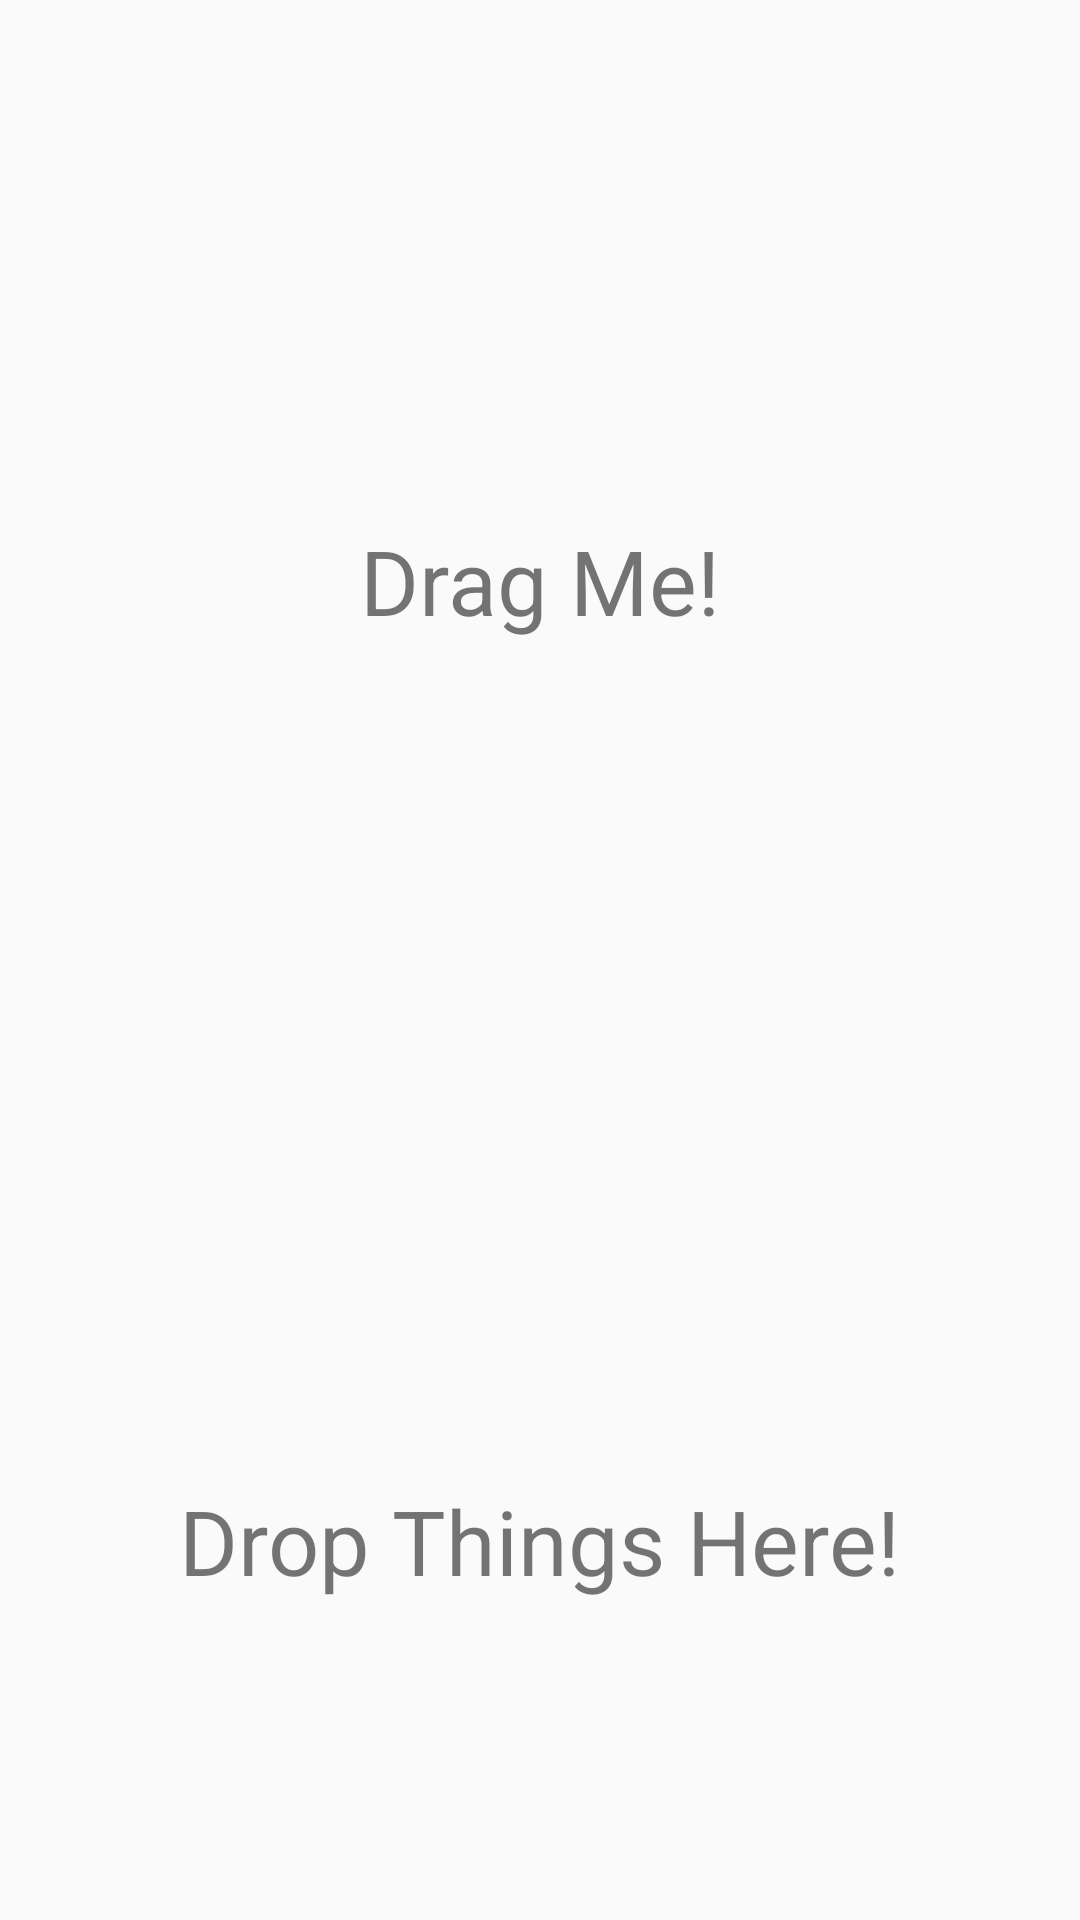

Write the Android layout XML for this screen, with the resource values it uses.
<!-- AndroidManifest.xml: application theme AppTheme -->
<!-- res/layout/activity_drag_and_drop.xml -->
<?xml version="1.0" encoding="utf-8"?>
<androidx.constraintlayout.widget.ConstraintLayout xmlns:android="http://schemas.android.com/apk/res/android"
    xmlns:app="http://schemas.android.com/apk/res-auto"
    xmlns:tools="http://schemas.android.com/tools"
    android:layout_width="match_parent"
    android:layout_height="match_parent"
    tools:context=".draganddrop.DragAndDropActivity">
    <TextView
        android:id="@+id/text_drag"
        android:layout_width="0dp"
        android:layout_height="0dp"
        android:layout_marginBottom="8dp"
        android:layout_marginEnd="8dp"
        android:layout_marginStart="8dp"
        android:layout_marginTop="8dp"
        android:gravity="center_vertical|center_horizontal"
        android:text="Drag Me!"
        android:textAlignment="center"
        android:textSize="30sp"
        app:layout_constraintBottom_toTopOf="@+id/frame_target"
        app:layout_constraintEnd_toEndOf="parent"
        app:layout_constraintStart_toStartOf="parent"
        app:layout_constraintTop_toTopOf="parent" />

    <FrameLayout
        android:id="@+id/frame_target"
        android:layout_width="0dp"
        android:layout_height="237dp"
        android:layout_marginBottom="8dp"
        android:layout_marginEnd="8dp"
        android:layout_marginStart="8dp"
        android:layout_marginTop="8dp"
        app:layout_constraintBottom_toBottomOf="parent"
        app:layout_constraintEnd_toEndOf="parent"
        app:layout_constraintStart_toStartOf="parent"
        app:layout_constraintTop_toBottomOf="@+id/text_drag">

        <TextView
            android:id="@+id/text_drop"
            android:layout_width="wrap_content"
            android:layout_height="wrap_content"
            android:layout_gravity="center_vertical|center_horizontal"
            android:text="Drop Things Here!"
            android:textSize="30sp" />
    </FrameLayout>
</androidx.constraintlayout.widget.ConstraintLayout>
<!-- resources referenced by this layout -->
<resources>
  <style name="AppTheme" parent="Theme.AppCompat.Light.DarkActionBar">
          
          <item name="colorPrimary">@color/colorPrimary</item>
          <item name="colorPrimaryDark">@color/colorPrimaryDark</item>
          <item name="colorAccent">@color/colorAccent</item>
      </style>
  <!-- not gathered from this repository: default colours our renderer supplied (Android Studio template values) -->
  <color name="colorPrimary">#FF6200EE</color>
  <color name="colorPrimaryDark">#FF3700B3</color>
  <color name="colorAccent">#FF03DAC5</color>
</resources>
